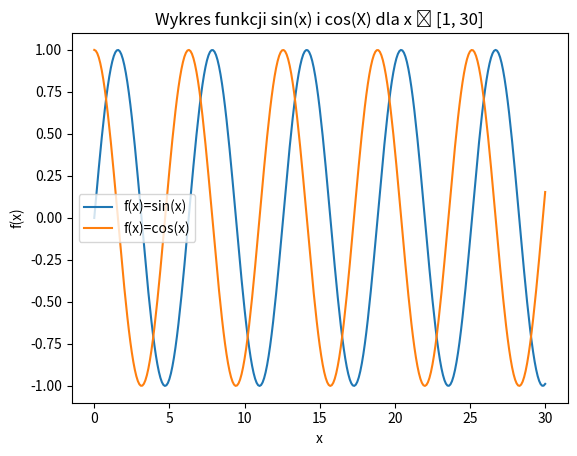

Reproduce this figure in Python.
import pandas as pd
import numpy as np
import matplotlib.pyplot as plt

x= np.arange(0,30.1,0.1)
y= np.sin(x)
z=np.cos(x)
plt.plot(x,y, label='f(x)=sin(x)')
plt.plot(x,z, label='f(x)=cos(x)')

plt.xlabel('x')
plt.ylabel('f(x)')

plt.legend()
plt.title('Wykres funkcji sin(x) i cos(X) dla x ϵ [1, 30]')
plt.show()